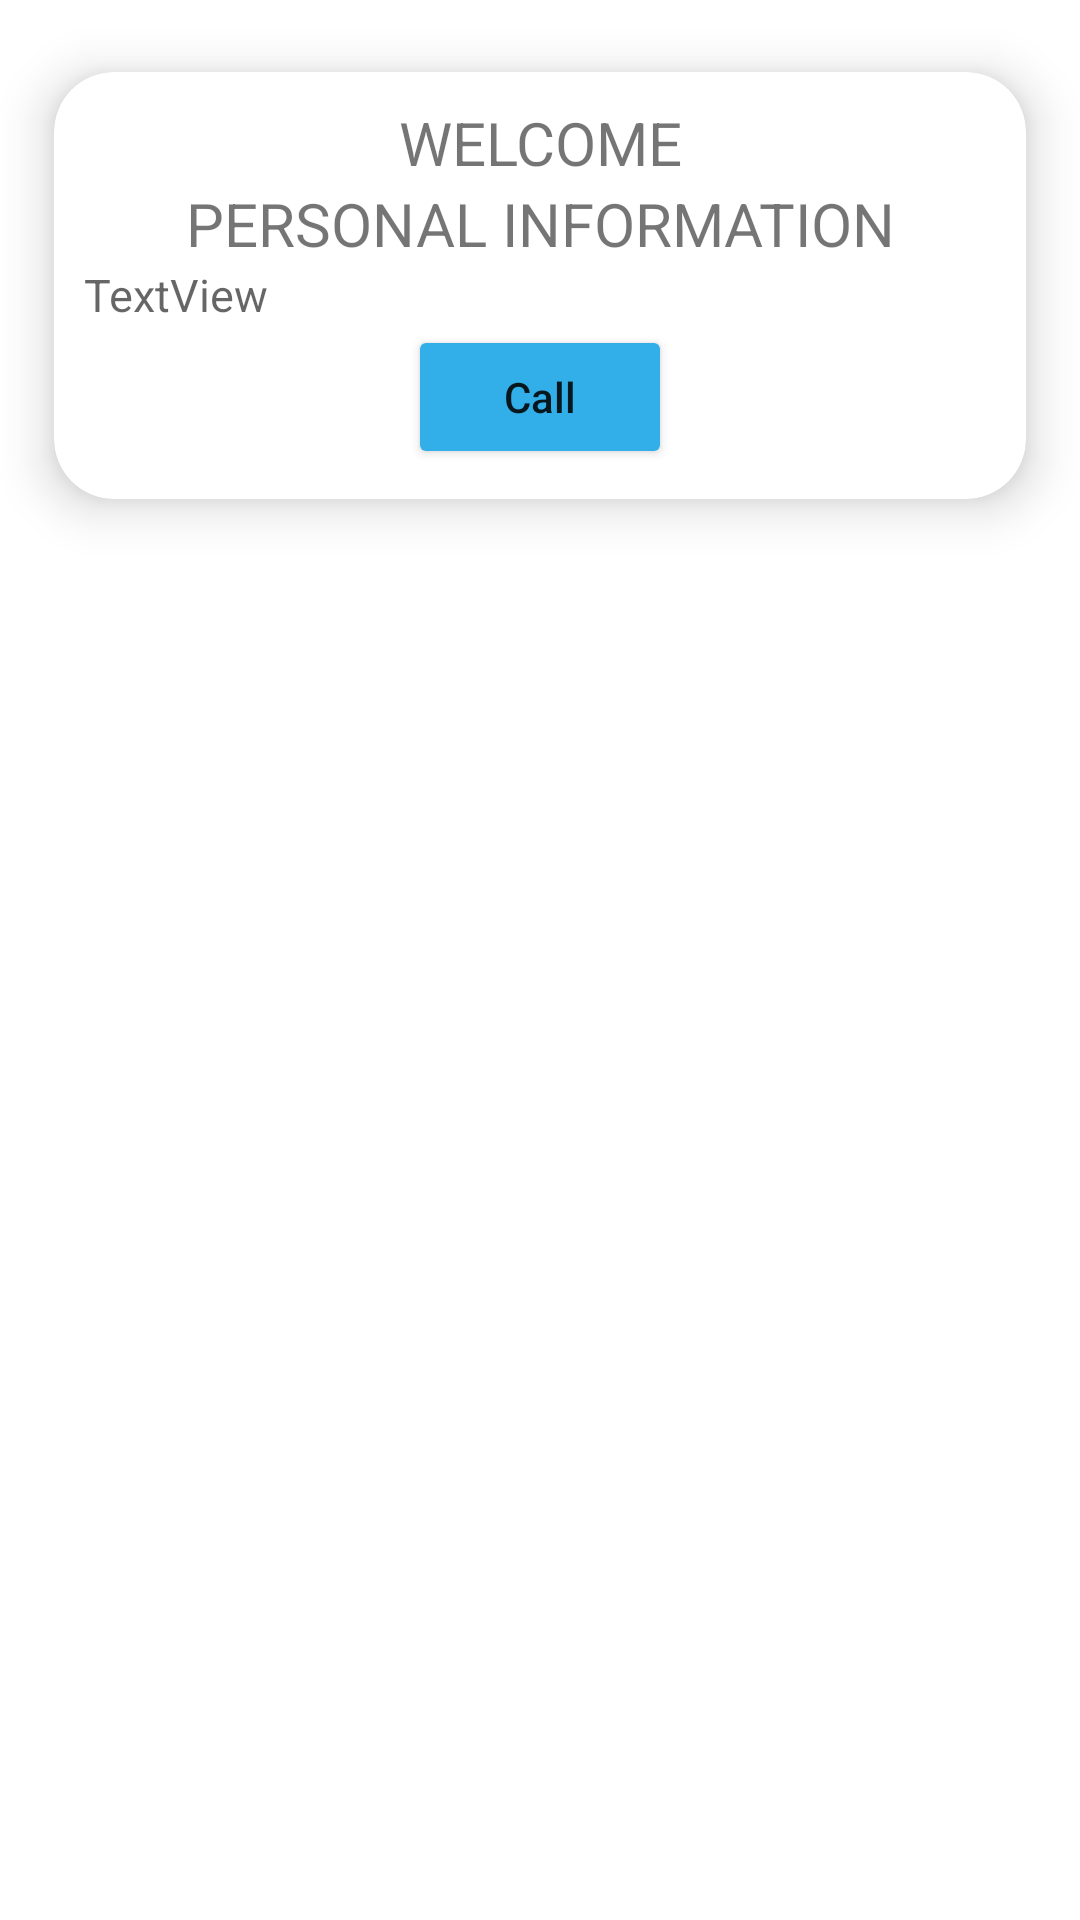

The Android layout XML behind this screen, and the referenced resources:
<!-- AndroidManifest.xml: application theme Theme.Day3Task -->
<!-- res/layout/activity_bb_personal_details.xml -->
<?xml version="1.0" encoding="utf-8"?>
<LinearLayout xmlns:android="http://schemas.android.com/apk/res/android"
    xmlns:app="http://schemas.android.com/apk/res-auto"
    xmlns:tools="http://schemas.android.com/tools"
    android:layout_width="match_parent"
    android:layout_height="match_parent"
    android:background="@drawable/night"
    android:orientation="vertical"
    tools:context=".BB_Personal_Details">

    <ScrollView
        android:layout_width="match_parent"
        android:layout_height="match_parent">

        <androidx.cardview.widget.CardView
            android:layout_width="match_parent"
            android:layout_height="wrap_content"
            app:cardBackgroundColor="@color/white"
            app:cardCornerRadius="20dp"
            app:cardElevation="10dp"
            app:cardMaxElevation="12dp"
            app:cardPreventCornerOverlap="true"
            app:cardUseCompatPadding="true">

            <LinearLayout
                android:layout_width="match_parent"
                android:layout_height="match_parent"
                android:layout_margin="10dp"
                android:orientation="vertical">

                <TextView
                    android:id="@+id/textView7"
                    android:layout_width="match_parent"
                    android:layout_height="wrap_content"
                    android:backgroundTint="@color/white"
                    android:gravity="center"
                    android:text="WELCOME"
                    android:textSize="20dp" />

                <TextView
                    android:id="@+id/textView8"
                    android:layout_width="match_parent"
                    android:layout_height="wrap_content"
                    android:backgroundTint="@color/white"
                    android:gravity="center"
                    android:text="PERSONAL INFORMATION"
                    android:textSize="20dp" />

                <TextView
                    android:id="@+id/bbpdtv"
                    android:layout_width="match_parent"
                    android:layout_height="wrap_content"
                    android:backgroundTint="@color/white"
                    android:hint="TextView"
                    android:textSize="15dp" />

                <Button
                    android:id="@+id/bbpdcb"
                    android:layout_width="wrap_content"
                    android:layout_height="wrap_content"
                    android:layout_gravity="center"
                    android:backgroundTint="#32AFE8"
                    android:onClick="bbpdcall"
                    android:text="Call"
                    android:textAllCaps="false" />

            </LinearLayout>
        </androidx.cardview.widget.CardView>
    </ScrollView>
</LinearLayout>
<!-- resources referenced by this layout -->
<resources>
  <style name="Theme.Day3Task" parent="Theme.MaterialComponents.DayNight.DarkActionBar">
          
          <item name="colorPrimary">@color/purple_500</item>
          <item name="colorPrimaryVariant">@color/purple_700</item>
          <item name="colorOnPrimary">@color/white</item>
          
          <item name="colorSecondary">@color/teal_200</item>
          <item name="colorSecondaryVariant">@color/teal_700</item>
          <item name="colorOnSecondary">@color/black</item>
          
          <item name="android:statusBarColor" tools:targetApi="l">?attr/colorPrimaryVariant</item>
          
      </style>
  <!-- not gathered from this repository: default colours our renderer supplied (Android Studio template values) -->
  <color name="purple_500">#FF6200EE</color>
  <color name="purple_700">#FF3700B3</color>
  <color name="teal_200">#FF03DAC5</color>
  <color name="teal_700">#FF018786</color>
  <color name="black">#FF000000</color>
  <color name="white">#FFFFFFFF</color>
</resources>
